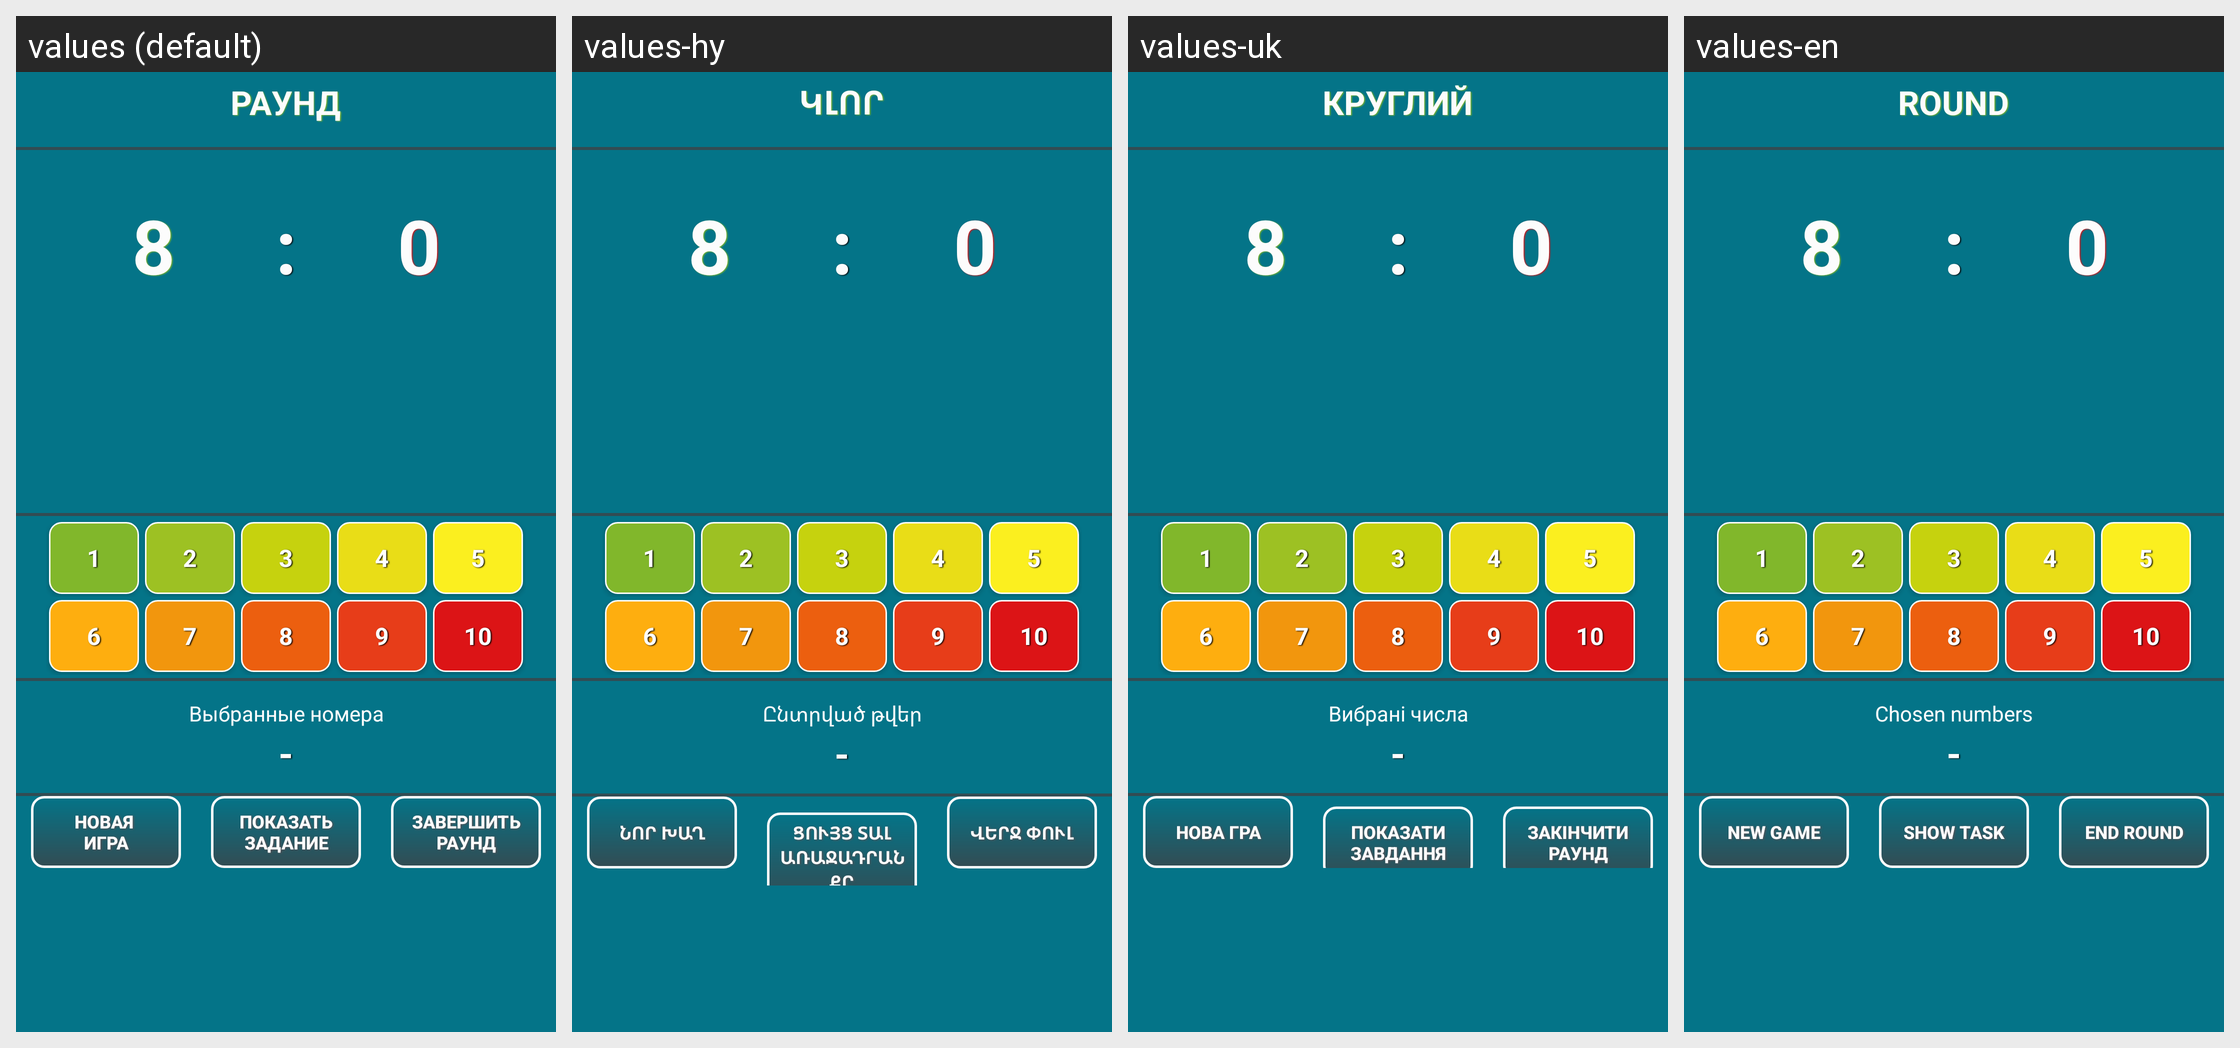

The Android screen below is rendered under several locales of the same app. Produce the string resources it draws, with the default and per-locale values.
Android screen res/layout/fragment_game.xml rendered under 4 locales, left to right: values (default), values-hy, values-uk, values-en. Device: Nexus 5 (rendered at 1080×1920; each locale shown at half size, 540×960, under a caption strip naming it); theme Theme.TipTop.
Strings drawn on this screen, with the default value and each locale's value (text and hints the layout hard-codes appear in the picture but are not listed):

round
  values: Раунд
  values-hy: Կլոր
  values-uk: Круглий
  values-en: Round

selected_numbers
  values: Выбранные номера
  values-hy: Ընտրված թվեր
  values-uk: Вибрані числа
  values-en: Chosen numbers

new_game
  values: Новая 
      Игра
  values-hy: Նոր խաղ
  values-uk: Нова гра
  values-en: New Game

show_task
  values: Показать задание
  values-hy: Ցույց տալ առաջադրանքը
  values-uk: Показати завдання
  values-en: Show Task

end_round
  values: Завершить раунд
  values-hy: Վերջ փուլ
  values-uk: Закінчити раунд
  values-en: End Round
